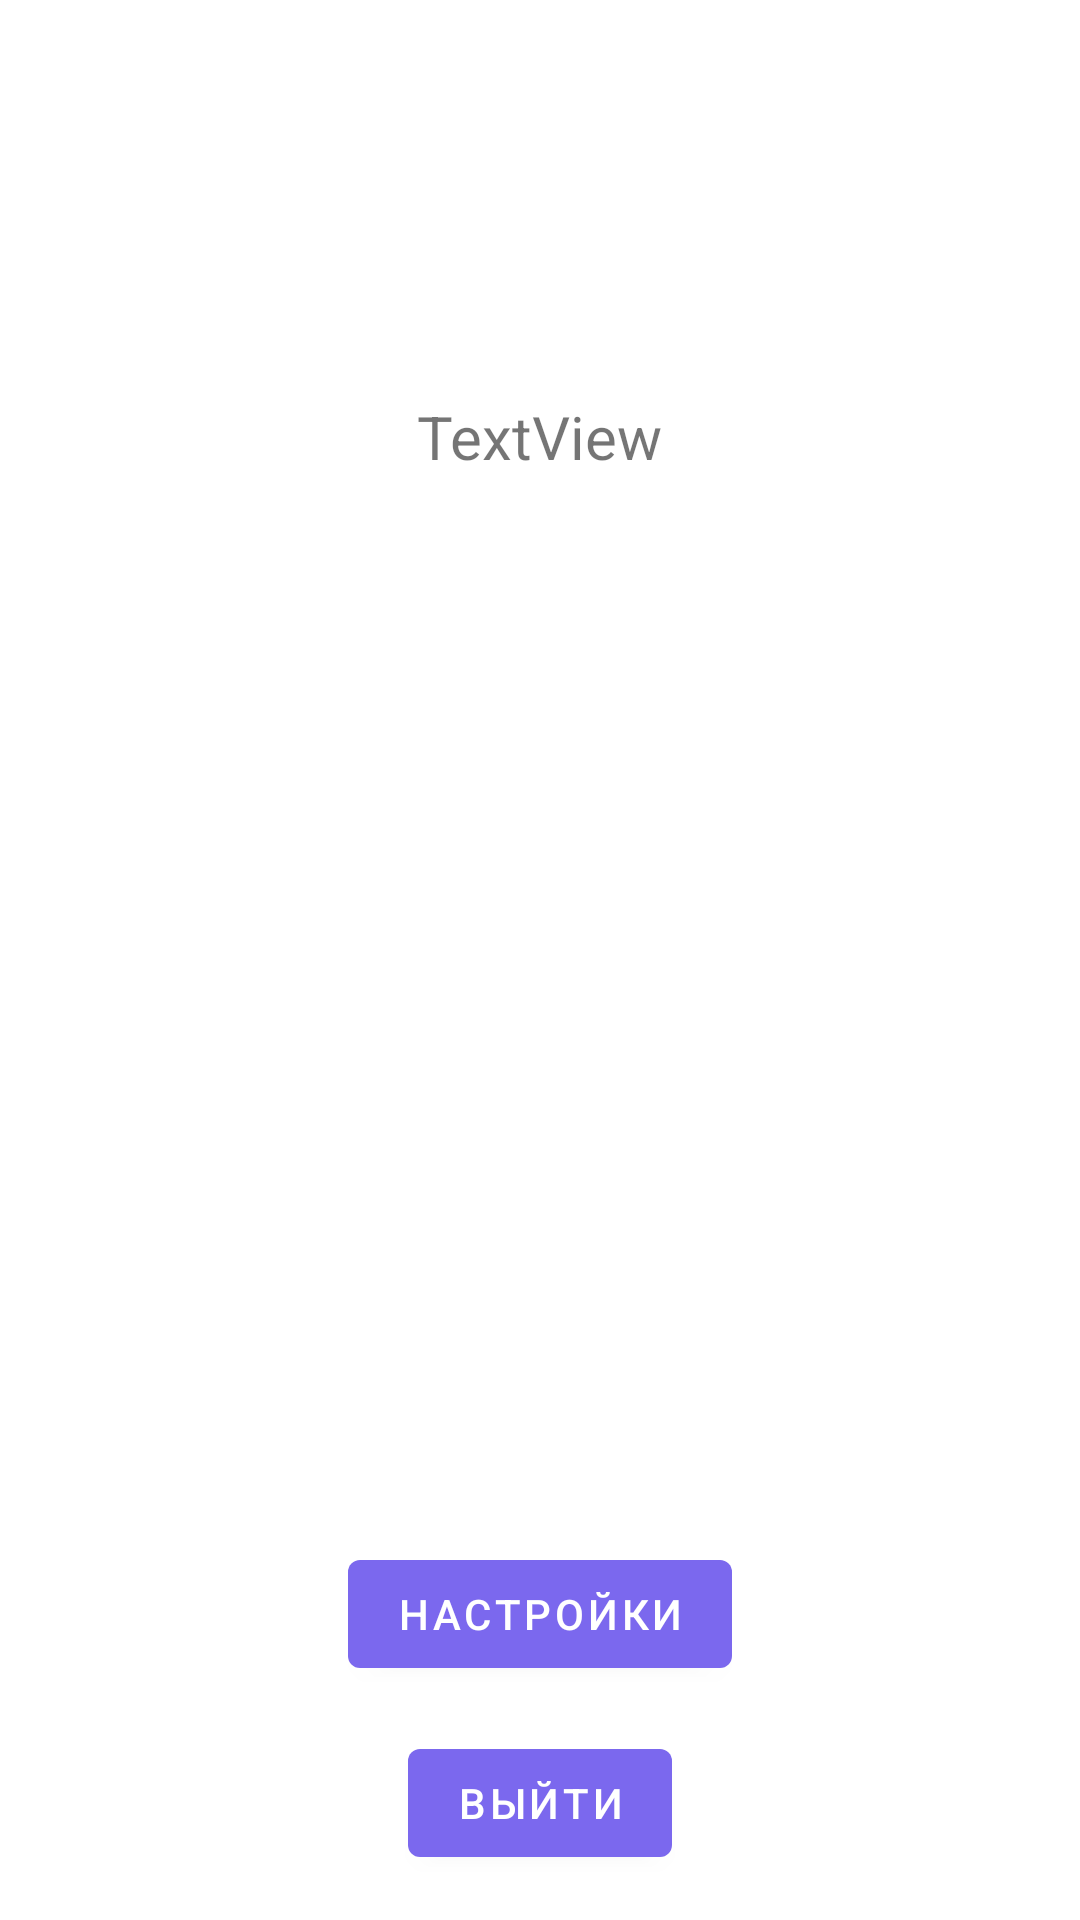

Android layout source for this screen:
<!-- AndroidManifest.xml: application theme Theme.Places -->
<!-- res/layout/fragment_profile.xml -->
<?xml version="1.0" encoding="utf-8"?>
<androidx.constraintlayout.widget.ConstraintLayout xmlns:android="http://schemas.android.com/apk/res/android"
    xmlns:app="http://schemas.android.com/apk/res-auto"
    xmlns:tools="http://schemas.android.com/tools"
    android:id="@+id/constraintLayout"
    android:layout_width="match_parent"
    android:layout_height="match_parent"
    tools:context="ru.lim1x.places.ui.main.ProfileFragment">

    <RelativeLayout
        android:layout_width="match_parent"
        android:layout_height="match_parent">

        <TextView
            android:id="@+id/username"
            android:layout_width="wrap_content"
            android:layout_height="wrap_content"
            android:layout_below="@id/avatar"
            android:layout_centerInParent="true"
            android:layout_marginTop="16dp"
            android:text="TextView"
            android:textSize="20sp" />

        <ImageView
            android:id="@+id/avatar"
            android:layout_width="wrap_content"
            android:layout_height="100dp"
            android:layout_alignParentTop="true"
            android:layout_centerInParent="true"
            android:layout_marginTop="16dp"



            android:src="@drawable/user" />
        <Button
            android:id="@+id/signin_button"
            android:layout_width="wrap_content"
            android:layout_height="wrap_content"
            android:layout_centerInParent="true"
            android:layout_marginBottom="15dp"
            android:visibility="invisible"
            android:text="Войти" />

        <Button
            android:id="@+id/settings_button"
            android:layout_width="wrap_content"
            android:layout_height="wrap_content"
            android:layout_above="@id/logout_button"
            android:layout_centerInParent="true"
            android:layout_marginBottom="15dp"
            android:text="Настройки" />
        <Button
            android:id="@+id/logout_button"
            android:layout_width="wrap_content"
            android:layout_height="wrap_content"
            android:layout_alignParentBottom="true"
            android:layout_centerInParent="true"
            android:layout_marginBottom="15dp"
            android:text="Выйти" />



    </RelativeLayout>

</androidx.constraintlayout.widget.ConstraintLayout>
<!-- resources referenced by this layout -->
<resources>
  <style name="Theme.Places" parent="Theme.MaterialComponents.DayNight.DarkActionBar">
          
          <item name="colorPrimary">@color/light_purple</item>
          <item name="colorPrimaryVariant">@color/light_purple</item>
          <item name="colorOnPrimary">@color/white</item>
          
          <item name="colorSecondary">@color/light_purple</item>
          <item name="colorSecondaryVariant">@color/light_purple</item>
          <item name="colorOnSecondary">@color/black</item>
          <item name="android:textColorSecondary">@color/black</item>
          <item name="actionInfoIcon">@drawable/info</item>
          
          <item name="android:statusBarColor" tools:targetApi="l">?attr/colorPrimaryVariant</item>
          
      </style>
  <color name="light_purple">#7B68EE</color>
  <color name="white">#FFFFFFFF</color>
  <color name="black">#FF000000</color>
</resources>
